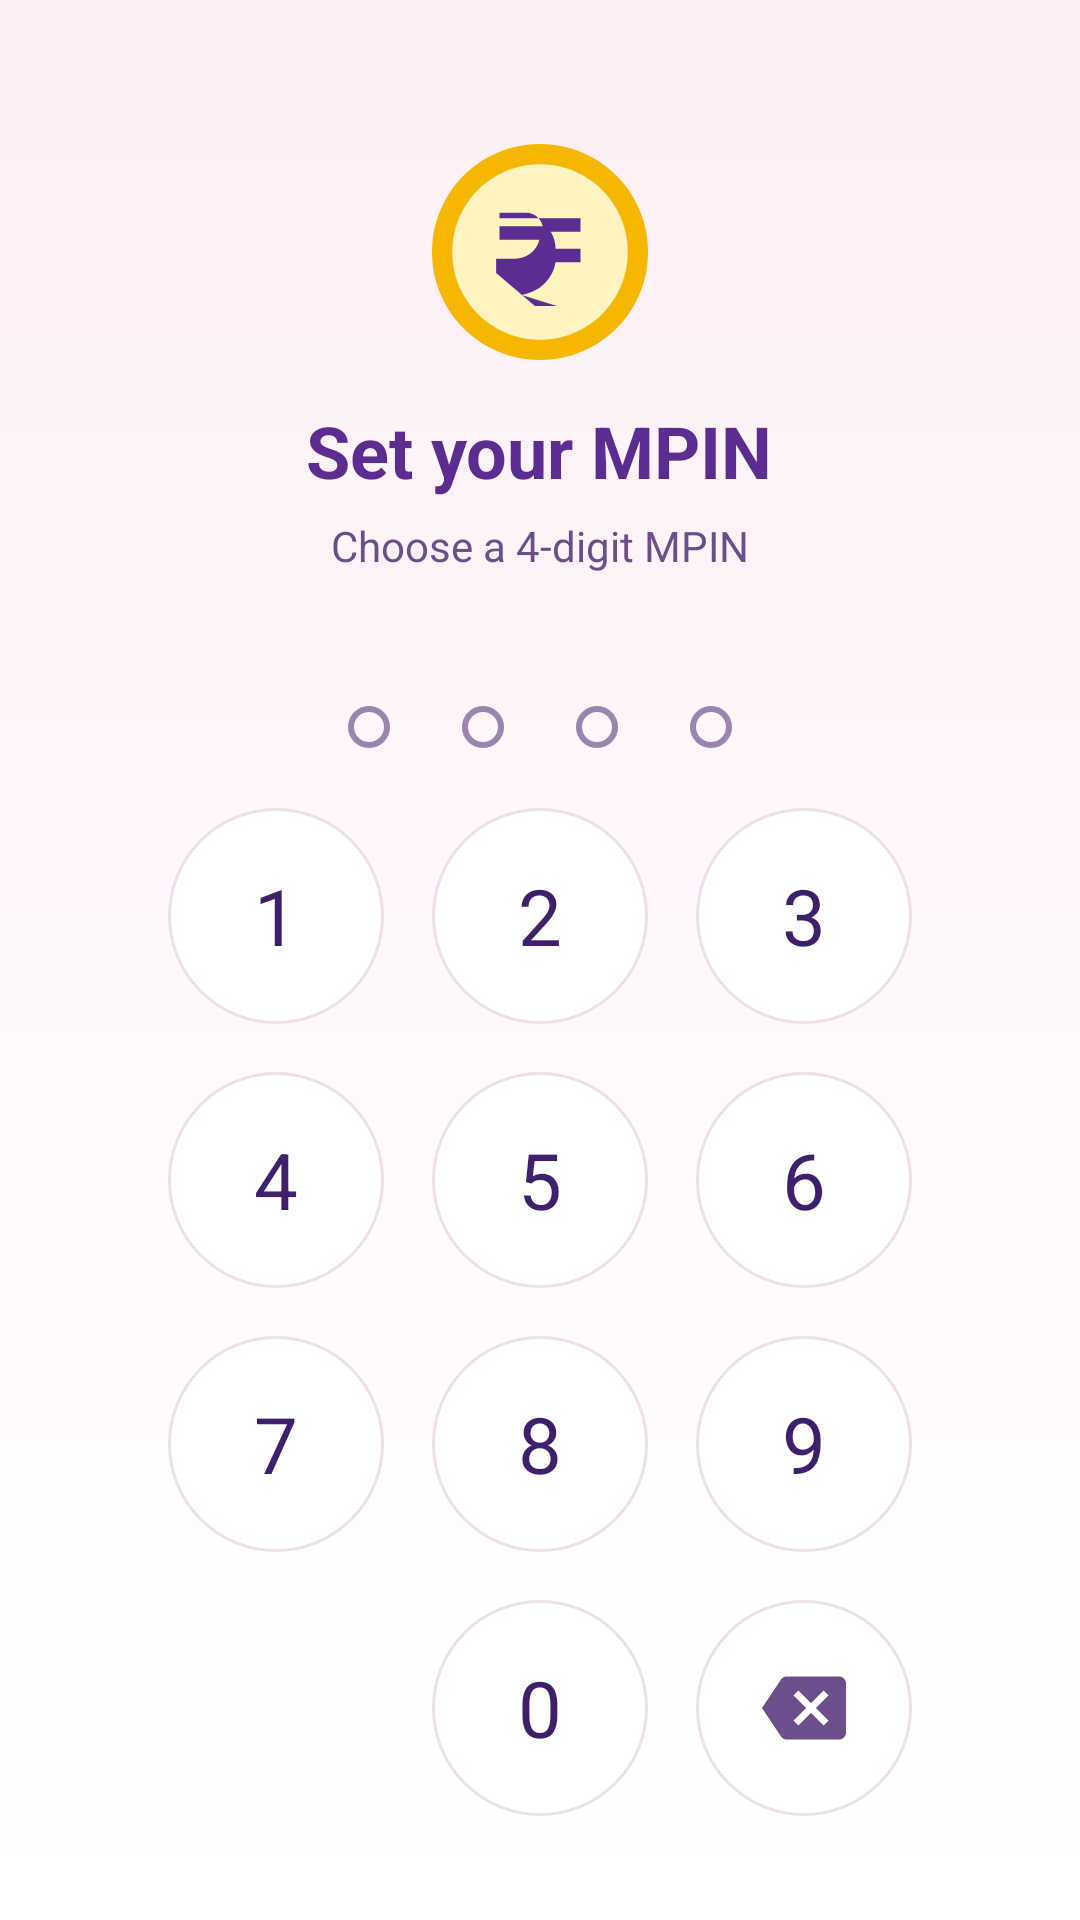

Write the Android layout XML for this screen, with the resource values it uses.
<!-- AndroidManifest.xml: application theme Theme.DecoyWallet -->
<!-- res/layout/activity_setup.xml -->
<?xml version="1.0" encoding="utf-8"?>
<LinearLayout xmlns:android="http://schemas.android.com/apk/res/android"
    android:layout_width="match_parent"
    android:layout_height="match_parent"
    android:background="@drawable/bg_login_gradient"
    android:fitsSystemWindows="true"
    android:gravity="center_horizontal"
    android:orientation="vertical"
    android:paddingHorizontal="24dp">

    <ImageView
        android:id="@+id/logo"
        android:layout_width="72dp"
        android:layout_height="72dp"
        android:layout_marginTop="48dp"
        android:contentDescription="@string/app_name"
        android:src="@drawable/ic_au_mark" />

    <TextView
        android:layout_width="wrap_content"
        android:layout_height="wrap_content"
        android:layout_marginTop="14dp"
        android:text="@string/setup_title"
        android:textColor="@color/brand_primary"
        android:textSize="24sp"
        android:textStyle="bold" />

    <TextView
        android:id="@+id/setupSubtitle"
        android:layout_width="wrap_content"
        android:layout_height="wrap_content"
        android:layout_marginTop="6dp"
        android:gravity="center"
        android:text="@string/setup_choose_pin"
        android:textColor="@color/text_secondary"
        android:textSize="14sp" />

    <LinearLayout
        android:layout_width="wrap_content"
        android:layout_height="wrap_content"
        android:layout_marginTop="32dp"
        android:orientation="horizontal">

        <View android:id="@+id/dot0" android:layout_width="14dp" android:layout_height="14dp" android:layout_margin="12dp" android:background="@drawable/pin_dot_empty" />
        <View android:id="@+id/dot1" android:layout_width="14dp" android:layout_height="14dp" android:layout_margin="12dp" android:background="@drawable/pin_dot_empty" />
        <View android:id="@+id/dot2" android:layout_width="14dp" android:layout_height="14dp" android:layout_margin="12dp" android:background="@drawable/pin_dot_empty" />
        <View android:id="@+id/dot3" android:layout_width="14dp" android:layout_height="14dp" android:layout_margin="12dp" android:background="@drawable/pin_dot_empty" />
    </LinearLayout>

    <TextView
        android:id="@+id/setupError"
        android:layout_width="wrap_content"
        android:layout_height="wrap_content"
        android:layout_marginTop="10dp"
        android:textColor="@color/danger"
        android:textSize="13sp"
        android:visibility="gone" />

    <Space
        android:layout_width="match_parent"
        android:layout_height="0dp"
        android:layout_weight="1" />

    <LinearLayout
        android:id="@+id/keypad"
        android:layout_width="wrap_content"
        android:layout_height="wrap_content"
        android:layout_marginBottom="28dp"
        android:orientation="vertical">

        <LinearLayout style="@style/KeypadRow">
            <TextView style="@style/KeypadKey" android:text="1" />
            <TextView style="@style/KeypadKey" android:text="2" />
            <TextView style="@style/KeypadKey" android:text="3" />
        </LinearLayout>

        <LinearLayout style="@style/KeypadRow">
            <TextView style="@style/KeypadKey" android:text="4" />
            <TextView style="@style/KeypadKey" android:text="5" />
            <TextView style="@style/KeypadKey" android:text="6" />
        </LinearLayout>

        <LinearLayout style="@style/KeypadRow">
            <TextView style="@style/KeypadKey" android:text="7" />
            <TextView style="@style/KeypadKey" android:text="8" />
            <TextView style="@style/KeypadKey" android:text="9" />
        </LinearLayout>

        <LinearLayout style="@style/KeypadRow">
            <Space
                android:layout_width="72dp"
                android:layout_height="72dp"
                android:layout_margin="8dp" />

            <TextView style="@style/KeypadKey" android:text="0" />

            <ImageView
                android:id="@+id/keyBackspace"
                android:layout_width="72dp"
                android:layout_height="72dp"
                android:layout_margin="8dp"
                android:background="@drawable/bg_keypad_key"
                android:contentDescription="@string/app_name"
                android:padding="22dp"
                android:src="@drawable/ic_backspace" />
        </LinearLayout>
    </LinearLayout>

</LinearLayout>
<!-- resources referenced by this layout -->
<resources>
  <color name="brand_primary">#5C2D91</color>
  <color name="danger">#D32F2F</color>
  <color name="text_secondary">#6B4F8A</color>
  <!-- drawable bg_keypad_key (drawable) -->
  <?xml version="1.0" encoding="utf-8"?>
  <ripple xmlns:android="http://schemas.android.com/apk/res/android" android:color="#225C2D91">
      <item>
          <shape android:shape="oval">
              <solid android:color="#FFFFFF" />
              <stroke android:width="1dp" android:color="#EEDFE8" />
          </shape>
      </item>
  </ripple>
  <!-- drawable bg_login_gradient (drawable) -->
  <?xml version="1.0" encoding="utf-8"?>
  <shape xmlns:android="http://schemas.android.com/apk/res/android" android:shape="rectangle">
      <gradient
          android:angle="270"
          android:startColor="#FCEEF5"
          android:centerColor="#FFF8FB"
          android:endColor="#FFFFFF"
          android:type="linear" />
  </shape>
  <!-- drawable ic_au_mark (drawable) -->
  <?xml version="1.0" encoding="utf-8"?>
  <vector xmlns:android="http://schemas.android.com/apk/res/android"
      android:width="64dp"
      android:height="64dp"
      android:viewportWidth="64"
      android:viewportHeight="64">
      <path
          android:fillColor="#F5B700"
          android:pathData="M32,0C14.3,0 0,14.3 0,32s14.3,32 32,32 32,-14.3 32,-32S49.7,0 32,0z" />
      <path
          android:fillColor="#FFF3BF"
          android:pathData="M32,6C17.6,6 6,17.6 6,32s11.6,26 26,26 26,-11.6 26,-26S46.4,6 32,6z" />
      <path
          android:fillColor="#5C2D91"
          android:pathData="M20,22h24v4H35.2c0.9,1.5 1.4,3.2 1.4,5H44v4h-7.4c-0.8,5.1 -5,9 -10.3,9.7L37,48H30.5L19,38.2V34h5.6c3.5,0 6.5,-2.4 7.2,-5.6H20v-4h12.8c-0.5,-2.3 -2.5,-4 -5,-4H20V22z" />
  </vector>
  <!-- drawable ic_backspace (drawable) -->
  <vector xmlns:android="http://schemas.android.com/apk/res/android"
      android:width="24dp" android:height="24dp"
      android:viewportWidth="24" android:viewportHeight="24"
      android:tint="@color/text_secondary">
      <path android:fillColor="@android:color/white" android:pathData="M22,3H7c-0.69,0 -1.23,0.35 -1.59,0.88L0,12l5.41,8.11c0.36,0.53 0.9,0.89 1.59,0.89h15c1.1,0 2,-0.9 2,-2V5c0,-1.1 -0.9,-2 -2,-2zM19,15.59L17.59,17 14,13.41 10.41,17 9,15.59 12.59,12 9,8.41 10.41,7 14,10.59 17.59,7 19,8.41 15.41,12 19,15.59z"/>
  </vector>
  <!-- drawable pin_dot_empty (drawable) -->
  <?xml version="1.0" encoding="utf-8"?>
  <shape xmlns:android="http://schemas.android.com/apk/res/android" android:shape="oval">
      <solid android:color="@android:color/transparent" />
      <stroke android:width="2dp" android:color="@color/text_muted" />
      <size android:width="16dp" android:height="16dp" />
  </shape>
  <string name="app_name">AU Cash</string>
  <string name="setup_choose_pin">Choose a 4-digit MPIN</string>
  <string name="setup_title">Set your MPIN</string>
  <style name="KeypadKey">
          <item name="android:layout_width">72dp</item>
          <item name="android:layout_height">72dp</item>
          <item name="android:layout_margin">8dp</item>
          <item name="android:gravity">center</item>
          <item name="android:textColor">@color/text_primary</item>
          <item name="android:textSize">26sp</item>
          <item name="android:background">@drawable/bg_keypad_key</item>
          <item name="android:clickable">true</item>
          <item name="android:focusable">true</item>
      </style>
  <style name="KeypadRow">
          <item name="android:layout_width">wrap_content</item>
          <item name="android:layout_height">wrap_content</item>
          <item name="android:orientation">horizontal</item>
      </style>
  <color name="text_muted">#9A84B0</color>
  <color name="text_primary">#3D1F6B</color>
  <color name="brand_primary_dark">#3F1D6B</color>
  <color name="white">#FFFFFF</color>
  <color name="brand_cta">#5C2D91</color>
  <color name="bg">#FFFFFF</color>
  <color name="card">#FFFFFF</color>
  <color name="bg_hero">#FCEEF5</color>
</resources>
